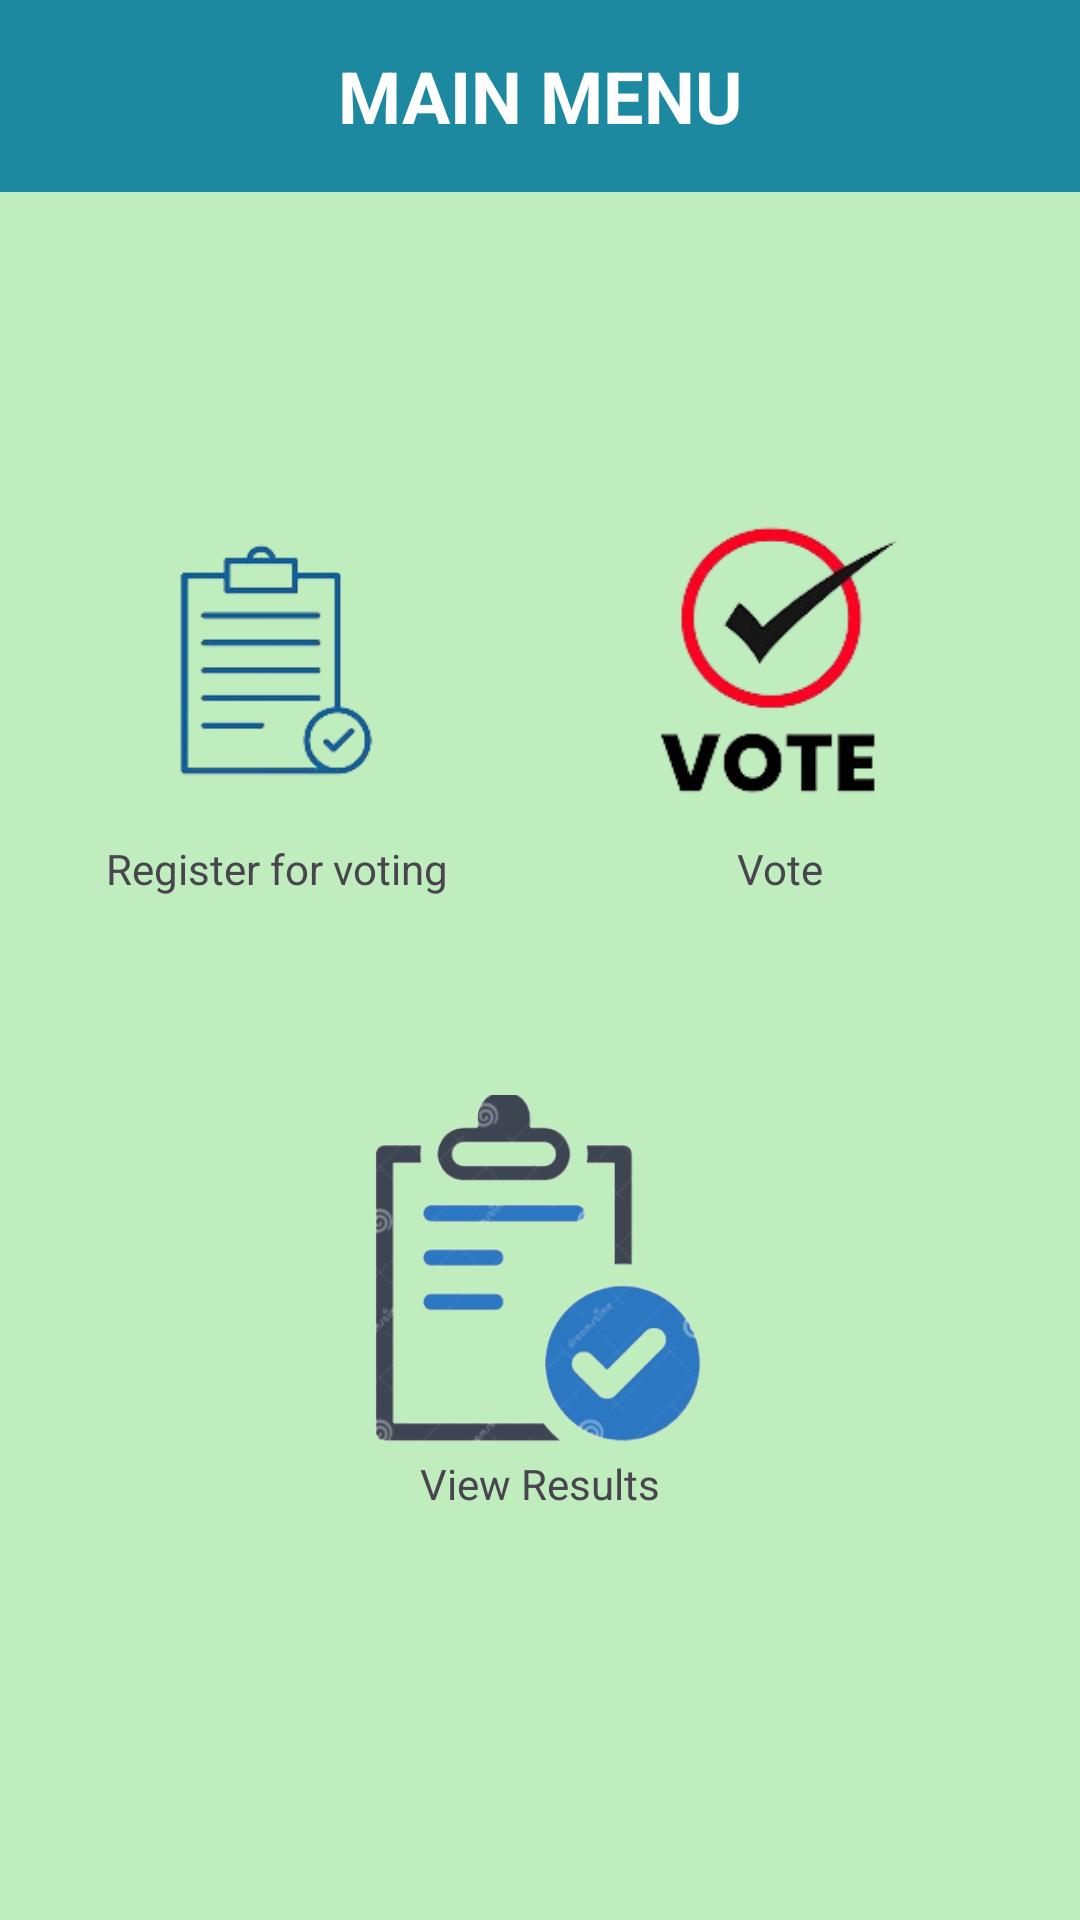

Produce the Android XML layout that renders to this screen, including the resource entries it uses.
<!-- AndroidManifest.xml: application theme Theme.EVoting_System -->
<!-- res/layout/activity_home_screen.xml -->
<?xml version="1.0" encoding="utf-8"?>
<LinearLayout xmlns:android="http://schemas.android.com/apk/res/android"
    android:layout_width="match_parent"
    android:layout_height="match_parent"
    android:background="@color/App_background_color"
    android:orientation="vertical">

    
    <androidx.appcompat.widget.Toolbar
        android:id="@+id/toolbar"
        android:layout_width="match_parent"
        android:layout_height="?attr/actionBarSize"
        android:background="@color/ActionBar">

        
        <ImageView
            android:id="@+id/imageViewMenu"
            android:layout_width="32dp"
            android:layout_height="32dp"
            android:src="@drawable/ic_menu"
            android:layout_gravity="start"
            android:layout_marginStart="16dp"/>

        
        <TextView
            android:id="@+id/textViewViewResultHeading"
            android:layout_width="wrap_content"
            android:layout_height="wrap_content"
            android:text="MAIN MENU"
            android:textSize="24sp"
            android:textStyle="bold"
            android:textColor="@android:color/white"
            android:layout_gravity="center"/>

        
        <ImageView
            android:id="@+id/imageViewProfile"
            android:layout_width="32dp"
            android:layout_height="32dp"
            android:src="@drawable/ic_profile"
            android:layout_gravity="end"
            android:layout_marginEnd="16dp"/>
    </androidx.appcompat.widget.Toolbar>

    
    <LinearLayout
        android:layout_width="match_parent"
        android:layout_height="match_parent"
        android:orientation="vertical"
        android:padding="16dp">


        
        <LinearLayout
            android:layout_width="match_parent"
            android:layout_height="wrap_content"
            android:layout_marginTop="80dp"
            android:layout_marginBottom="16dp"
            android:orientation="horizontal">

            
            <LinearLayout
                android:id="@+id/registerLayout"
                android:layout_width="0dp"
                android:layout_height="wrap_content"
                android:layout_marginEnd="8dp"
                android:layout_weight="1"
                android:clickable="true"
                android:focusable="true"
                android:onClick="onRegisterClick"
                android:orientation="vertical">

                <ImageView
                    android:layout_width="match_parent"
                    android:layout_height="120dp"
                    android:contentDescription="Register for voting"
                    android:scaleType="centerCrop"
                    android:src="@drawable/register_image" />

                <TextView
                    android:layout_width="match_parent"
                    android:layout_height="wrap_content"
                    android:text="Register for voting"
                    android:textAlignment="center" />
            </LinearLayout>

            
            <LinearLayout
                android:id="@+id/voteLayout"
                android:layout_width="0dp"
                android:layout_height="wrap_content"
                android:layout_marginStart="8dp"
                android:layout_marginEnd="8dp"
                android:layout_weight="1"
                android:clickable="true"
                android:focusable="true"
                android:onClick="onVoteClick"
                android:orientation="vertical">

                <ImageView
                    android:layout_width="match_parent"
                    android:layout_height="120dp"
                    android:contentDescription="Vote"
                    android:scaleType="centerCrop"
                    android:src="@drawable/vote_image" />

                <TextView
                    android:layout_width="match_parent"
                    android:layout_height="wrap_content"
                    android:text="Vote"
                    android:textAlignment="center" />
            </LinearLayout>
        </LinearLayout>

        
        <LinearLayout
            android:id="@+id/viewResultsLayout"
            android:layout_width="match_parent"
            android:layout_height="wrap_content"
            android:layout_marginTop="50dp"
            android:clickable="true"
            android:focusable="true"
            android:gravity="center"
            android:orientation="vertical">

            <ImageView
                android:id="@+id/viewResultsImage"
                android:layout_width="110dp"
                android:layout_height="120dp"
                android:contentDescription="View Results"
                android:onClick="openViewResultsScreen"
                android:scaleType="centerCrop"
                android:src="@drawable/view_results_image" />

            <TextView
                android:id="@+id/viewResultsTextView"
                android:layout_width="wrap_content"
                android:layout_height="wrap_content"
                android:onClick="openViewResultsScreen"
                android:text="View Results"
                android:textAlignment="center" />
        </LinearLayout>
        
        <Button
            android:id="@+id/logoutButton"
            android:layout_width="wrap_content"
            android:layout_height="wrap_content"
            android:layout_gravity="center"
            android:backgroundTint="#1d89a1"
            android:text="Logout"
            android:onClick="logout"
            android:layout_margin="80dp"/>
    </LinearLayout>
</LinearLayout>
<!-- resources referenced by this layout -->
<resources>
  <color name="ActionBar">#1d89a1</color>
  <color name="App_background_color"> #bfedbe </color>
  <!-- drawable register_image: png bitmap (drawable, 11548 bytes) -->
  <!-- drawable view_results_image: png bitmap (drawable, 59537 bytes) -->
  <!-- drawable vote_image: png bitmap (drawable, 16743 bytes) -->
  <style name="Theme.EVoting_System" parent="Base.Theme.EVoting_System" />
  <style name="Base.Theme.EVoting_System" parent="Theme.Material3.DayNight.NoActionBar">
          
          
      </style>
</resources>
